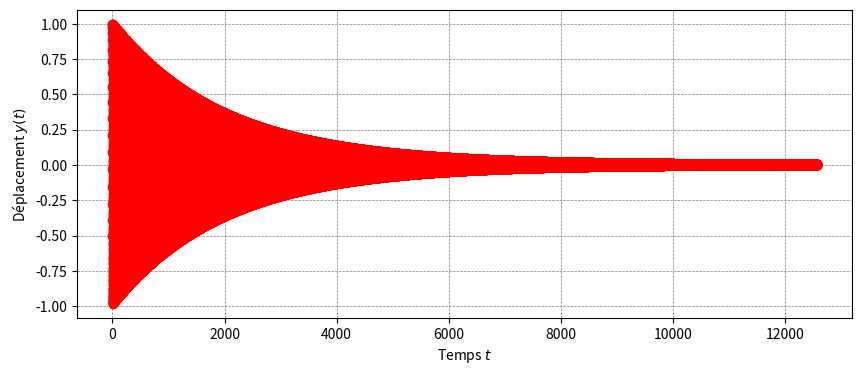

Write Python code to recreate this figure.
# import des librairies additionnelles
import numpy as np
from numpy import zeros
import matplotlib.pyplot as plt
from scipy.integrate import solve_ivp, odeint
import time

#definition des fonctions

def calc_P(T,Vdc,Vac,OMEGA,tau):
    P= T*Vdc**2 + 2*T*Vdc*Vac*np.cos(OMEGA*tau)
    return P

def calc_Fnl(T,Vdc,y):
    Fnl= -(3*T*Vdc**2)*y**2 - (4*T*Vdc**2)*y**3
    return Fnl

def calc_dFnl(T,Vdc,y,dY=0):
    dFY= -6*T*Vdc**2*(y+2*y**2)
    dFdY= 0
    return dFY,dFdY

#Fonction newmark
def Newmark(X0,dX0,t_init,dt,NT,omega0):
    precNR=1.e-9
    # C.I. déplacement et vitesse
    t = t_init
    tau = omega0*t
    Y=Y0;dY=dY0
    # initialisation des variables
    Fnl=0
    dFY=0
    dFdY=0
    P=0
    # tableaux de stockage des résultats à chaque pas de temps
    tt=zeros((NT,1))      # temps
    Yt=zeros((NT,1))      # déplacement
    dYt=zeros((NT,1))     # vitesse
    
    P = calc_P(T,Vdc,Vac,OMEGA,tau)     # calcul de l'effort extérieur
    Fnl=calc_Fnl(T,Vdc,Y)   # calcul de l'effort non-linéaire
    ddY=(P-C*dY-K*Y-Fnl)/M   # accélération initiale
    tt[0]=t
    Yt[0]=Y
    dYt[0]=dY
    
    # Boucle sur les pas de temps
    for n in range(1,NT):
        t=t+dt
        tau = omega0*t
        # prediction
        iter=0
        Y = Y+ dt*dY+(dt**2/2)*ddY
        dY = dY + dt*ddY
        ddY = ddY
        # Calcul du residu
        P=calc_P(T,Vdc,Vac,OMEGA,tau)
        Fnl=calc_Fnl(T,Vdc,Y)
        res=P-M*ddY-C*dY-K*Y-Fnl
        normres=abs(res/P)
        # Iterations de Newton Raphson
        while (normres>precNR):
            iter=iter+1
            # Calcul de la Jacobienne
            dFY,dFdY=calc_dFnl(T,Vdc,Y)
            J=(4/dt**2)*M+(2/dt)*(C+dFdY)+K+dFY
            # Calcul de la correction
            deltaY=res/J
            Y = Y + deltaY
            # mise à jour vitesse et accélération
            dY = dY + (2/dt)*deltaY
            ddY = ddY+(4/dt**2)*deltaY
            # Calcul du residu
            Fnl=calc_Fnl(T,Vdc,Y)
            res=P-M*ddY-C*dY-K*Y-Fnl
            #normres=abs(res/P)
            normres=abs(deltaY/Y)
        tt[n]=t     # stockage t(n)
        Yt[n]=Y     # stockage X(n)
        dYt[n]=dY  # stockage dX(n)
    return tt,Yt,dYt

#Déclaration des parametres du système
rho = 2500
l = 250e-6
b = 40e-6
h = 1e-6
d = 0.03e-6
Vdc = 5
Vac = Vdc/10
epsilon0 = 8.5e-12

f0 = 100e6
omega0 = 2*np.pi*f0

Q = 1000
xi = 1/Q

A = l*b
deltam = 0
m = rho*A*h
T = (epsilon0*A)/(2*m*omega0**2*d**3)


M = 1 + deltam/m
C = xi
K = 1 - 2*T*Vdc**2
OMEGA = 1

periode=2*np.pi/OMEGA  # periode de l'excitation et de la reponse
nb_pts_per = 50          # nb de points par periode pour l integration temporelle
dt=periode/nb_pts_per  # taille du pas de temps
nb_per = 2000              # nb de periodes pour le calcul temporel
t_tot=nb_per*periode   # temps final
t_init=0               # temps initial
NT=nb_per*nb_pts_per+1 # Nb total de pas de temps

# Résolution equation mvt

OMEGA=1

Y0=1 ; dY0=0             # conditions initiales
start = time.process_time()
tt,Yt,dYt=Newmark(Y0,dY0,t_init,dt,NT,omega0)   # Integration par Newmark
print('ellapsed time: ',time.process_time() - start)

fig = plt.figure(figsize=(10, 4))  # Crée une figure de dimensions données.
ax = fig.add_subplot()
ax.plot(tt, Yt, color='red',marker = 'o', label='Newmark')  # Trace le deplacement en fonction du temps.
plt.xlabel("Temps $t$")        # titre axe horizontal
plt.ylabel("Déplacement $y(t)$")  # titre axe vertical
plt.grid(color = 'gray', linestyle = '--', linewidth = 0.5)
plt.show()

#